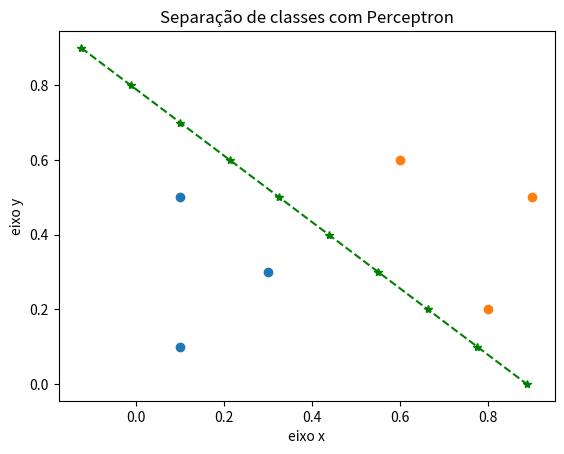

Here is the Python script that generated this plot:
# -*- coding: utf-8 -*-
"""
Created on Mon Sep 15 19:40:07 2025

@author: Noemi Ribeiro
"""
from __future__ import division
from collections import Counter
from functools import partial
from numpy import dot
import matplotlib
import matplotlib.pyplot as plt

def degrau(x):
    return 1 if x >= 0 else 0

def saida_perceptron(pesos, entradas):
    y = dot(pesos, entradas)
    return degrau(y)

def ajustes(sinapses, entradas, saida):
    
    taxa_aprendizagem = 0.08
    
    saida_parcial = saida_perceptron(sinapses, entradas)
    
    for j in range(3):
        sinapses[j] = sinapses[j] + taxa_aprendizagem * (saida[0] - saida_parcial) * entradas[j]
    
    saida = saida_parcial
    return sinapses, saida

def teste_generalização(sinapses, entradas, saida):
    saida_parcial = saida_perceptron(sinapses, entradas)
    saida = saida_parcial
    return sinapses, saida

neuronio = [0.22, -0.33, 0.44] #pesos das sinapses do neurônio
padrao_0_0 = [-1, 0.1, 0.1]
padrao_0_1 = [-1, 0.1, 0.5]
padrao_0_2 = [-1, 0.3, 0.3]
padrao_1_0 = [-1, 0.6, 0.6]
padrao_1_1 = [-1, 0.8, 0.2]
padrao_1_2 = [-1, 0.9, 0.5]

saida0 = [0]
saida1 = [1]

#11 ciclos de treinamento
n = 0;
for _ in range(11):
    neuronio, saida_0 = ajustes(neuronio, padrao_0_0, saida0)
    print (neuronio, "saida0 = ", saida0)
    neuronio, saida_0 = ajustes(neuronio, padrao_0_1, saida0)
    print (neuronio, "saida0 = ", saida0)
    neuronio, saida_0 = ajustes(neuronio, padrao_0_2, saida0)
    print (neuronio, "saida0 = ", saida0)
    neuronio, saida_0 = ajustes(neuronio, padrao_1_0, saida1)
    print (neuronio, "saida1 = ", saida1)
    neuronio, saida_0 = ajustes(neuronio, padrao_1_1, saida1)
    print (neuronio, "saida1 = ", saida1)
    neuronio, saida_0 = ajustes(neuronio, padrao_1_2, saida1)
    print (neuronio, "saida1 = ", saida1)
    n = n + 1;
    print("número de ciclos = ", n)
   
x = [0.9, 0.8, 0.7, 0.6, 0.5, 0.4, 0.3, 0.2, 0.1, 0.0]
y = [-0.125, -0.0125, 0.1, 0.2125, 0.325, 0.4375, 0.55, 0.6625, 0.775, 0.8875]
# y = 1.0 - 1.125*x - equação da reta de separação de classes
x1 = [0.1, 0.1, 0.3]
x2 = [0.6, 0.8, 0.9]
y1 = [0.1, 0.5, 0.3]
y2 = [0.6, 0.2, 0.5]
#insere os pontos x1, y1, x2, y2 no gráfico
plt.scatter(x1,y1)
plt.scatter(x2, y2)
# plota a reta y, x
plt.plot(y, x, color = 'green', marker = '*', linestyle = '--')
# definição dos nomes das opções linestyle

plt.title("Separação de classes com Perceptron")

plt.xlabel("eixo x")
plt.ylabel("eixo y")
plt.show()


#teste de generalização
padrao_teste_0 = [-1, 0.2, 0.4]
padrao_teste_1 = [-1, 0.7, 0.8]
padrao_teste_2 = [-1, 0.6, 0.3]
padrao_teste_3 = [-1, 0.1, 0.9]
padrao_teste_4 = [-1, 0.2, 0.6]
padrao_teste_5 = [-1, 0.8, 0.1]

#teste de generalização

print("Teste de generalização")
neuronio, saida_0 = teste_generalização(neuronio, padrao_teste_0, saida0)
print(neuronio, "saida0 = ", saida_0)
neuronio, saida_1 = teste_generalização(neuronio, padrao_teste_1, saida1)
print(neuronio, "saida1 = ", saida_1)
neuronio, saida_0 = teste_generalização(neuronio, padrao_teste_2, saida0)
print(neuronio, "saida0 = ", saida_0)
neuronio, saida_1 = teste_generalização(neuronio, padrao_teste_3, saida1)
print(neuronio, "saida1 = ", saida_1)
neuronio, saida_0 = teste_generalização(neuronio, padrao_teste_4, saida0)
print(neuronio, "saida0 = ", saida_0)
neuronio, saida_1 = teste_generalização(neuronio, padrao_teste_5, saida1)
print(neuronio, "saida1 = ", saida_1)



